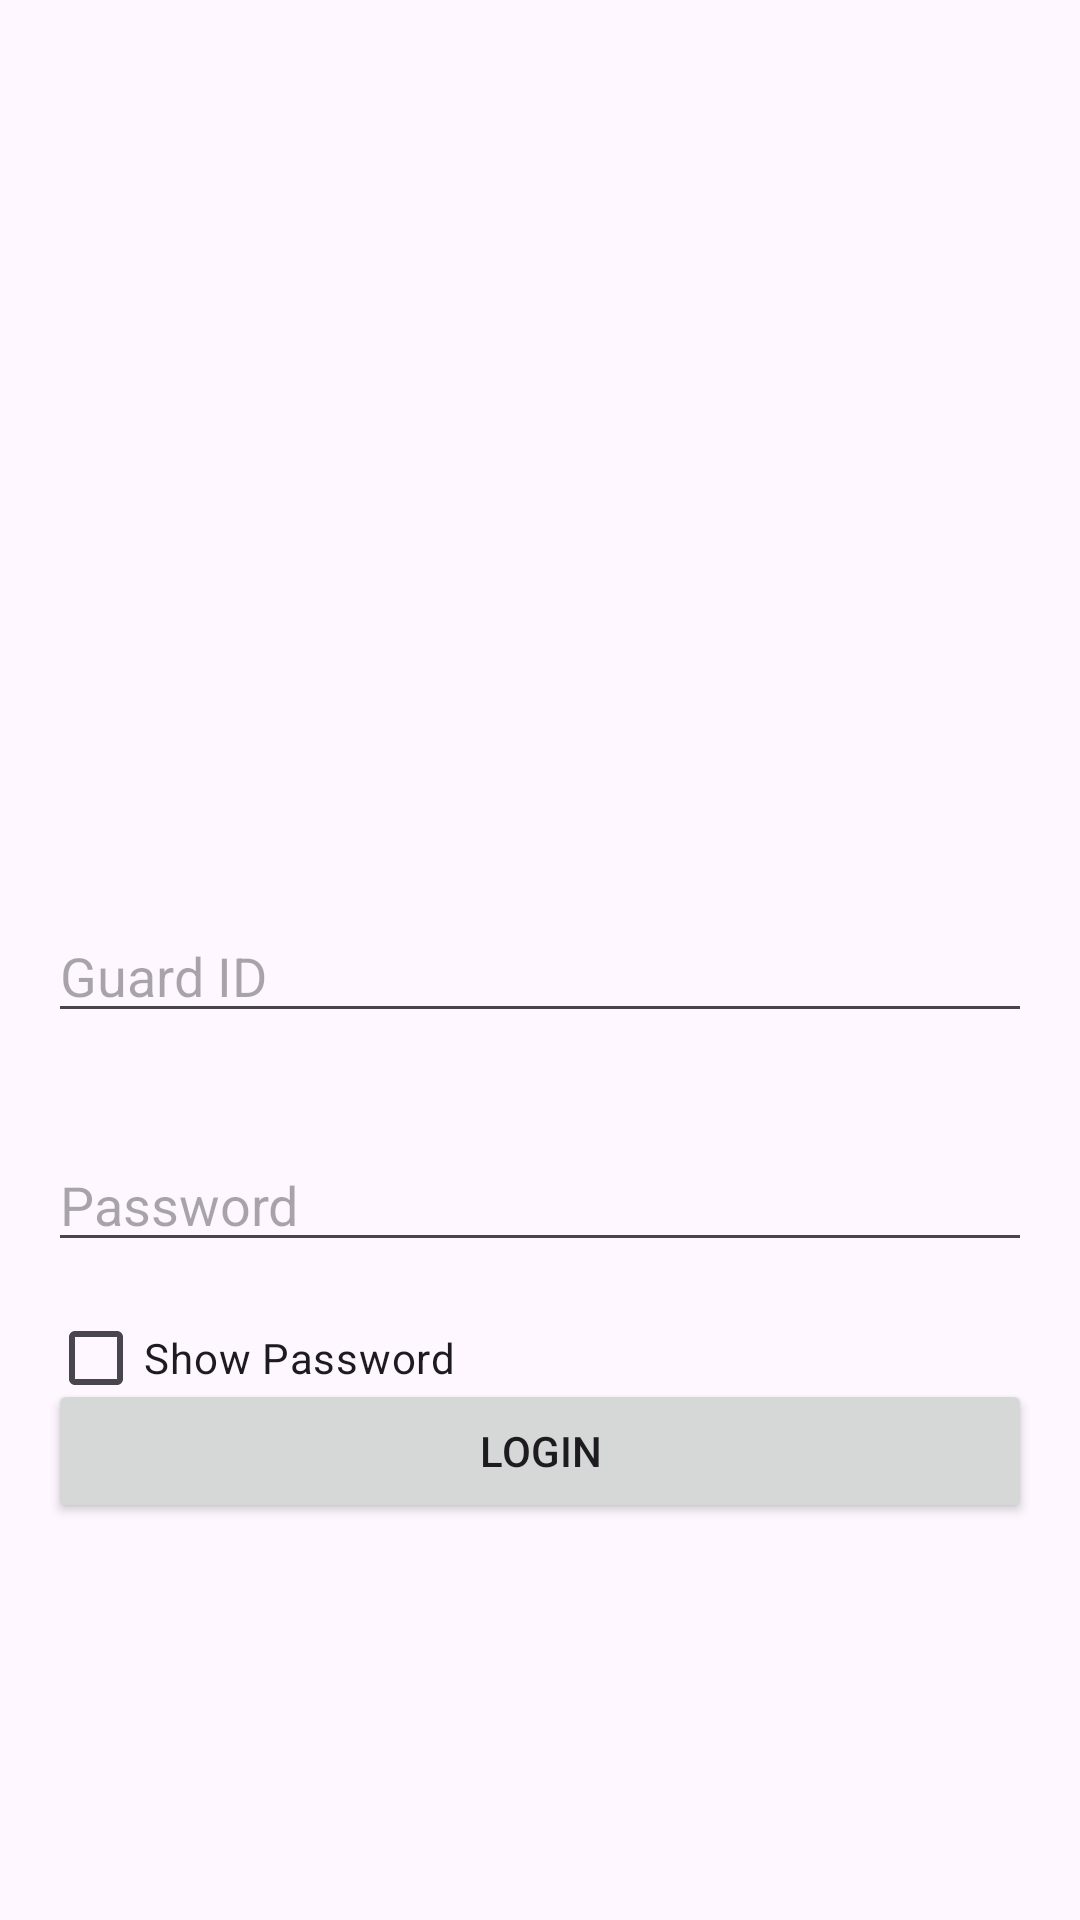

Produce the Android XML layout that renders to this screen, including the resource entries it uses.
<!-- AndroidManifest.xml: application theme Theme.SecurityGuardManagement -->
<!-- res/layout/activity_login.xml -->
<RelativeLayout xmlns:android="http://schemas.android.com/apk/res/android"
    xmlns:tools="http://schemas.android.com/tools"
    android:layout_width="match_parent"
    android:layout_height="match_parent"
    android:padding="16dp"
    tools:context=".login_activity">

    <EditText
        android:id="@+id/editTextGuardId"
        android:layout_width="match_parent"
        android:layout_height="wrap_content"
        android:layout_alignParentTop="true"
        android:layout_marginTop="287dp"
        android:hint="Guard ID" />

    <EditText
        android:id="@+id/editTextPassword"
        android:layout_width="match_parent"
        android:layout_height="wrap_content"
        android:layout_below="@+id/editTextGuardId"
        android:layout_marginTop="35dp"
        android:hint="Password"
        android:inputType="textPassword" />

    <CheckBox
        android:id="@+id/checkBoxShowPassword"
        android:layout_width="wrap_content"
        android:layout_height="wrap_content"
        android:layout_below="@id/editTextPassword"
        android:layout_marginTop="8dp"
        android:text="Show Password"/>

    <Button
        android:id="@+id/btnLogin"
        android:layout_width="match_parent"
        android:layout_height="wrap_content"
        android:layout_below="@+id/editTextPassword"
        android:layout_marginTop="39dp"
        android:text="Login" />

</RelativeLayout>
<!-- resources referenced by this layout -->
<resources>
  <style name="Theme.SecurityGuardManagement" parent="Base.Theme.SecurityGuardManagement" />
  <style name="Base.Theme.SecurityGuardManagement" parent="Theme.Material3.DayNight.NoActionBar">
          
          
      </style>
</resources>
